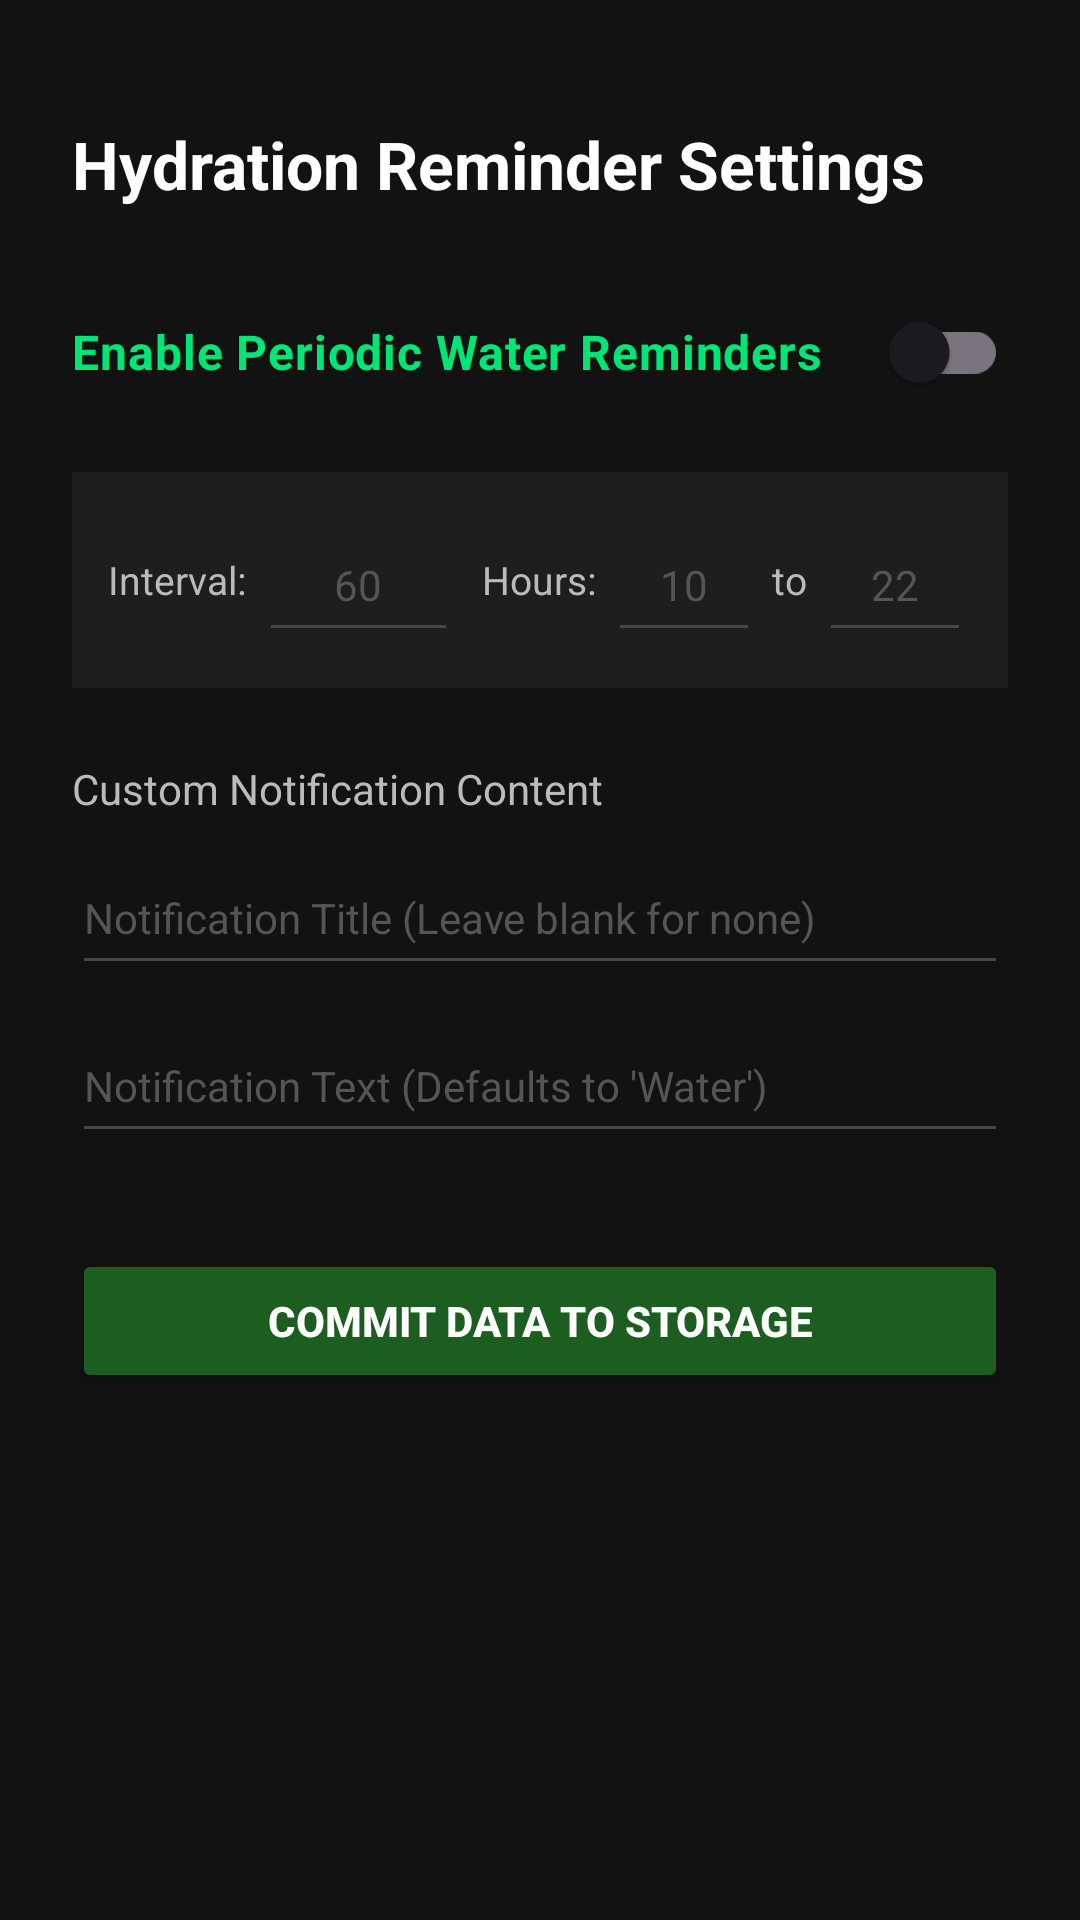

Reconstruct the res/layout file that produces this screen, plus the resources it refers to.
<!-- AndroidManifest.xml: application theme Theme.App_Blocker -->
<!-- res/layout/activity_water_settings.xml -->
<?xml version="1.0" encoding="utf-8"?>
<ScrollView xmlns:android="http://schemas.android.com/apk/res/android"
    android:layout_width="match_parent"
    android:layout_height="match_parent"
    android:background="#121212"
    android:fillViewport="true">

    <LinearLayout
        android:layout_width="match_parent"
        android:layout_height="wrap_content"
        android:orientation="vertical"
        android:padding="24dp">

        <TextView
            android:layout_width="wrap_content"
            android:layout_height="wrap_content"
            android:layout_marginTop="16dp"
            android:text="Hydration Reminder Settings"
            android:textColor="#FFFFFF"
            android:textSize="22sp"
            android:textStyle="bold" />

        <com.google.android.material.switchmaterial.SwitchMaterial
            android:id="@+id/waterReminderSwitch"
            android:layout_width="match_parent"
            android:layout_height="wrap_content"
            android:layout_marginTop="24dp"
            android:text="Enable Periodic Water Reminders"
            android:textColor="#00E676"
            android:textSize="16sp"
            android:textStyle="bold" />

        
        <LinearLayout
            android:layout_width="match_parent"
            android:layout_height="wrap_content"
            android:layout_marginTop="16dp"
            android:orientation="horizontal"
            android:gravity="center_vertical"
            android:background="#1E1E1E"
            android:padding="12dp">

            <LinearLayout
                android:layout_width="0dp"
                android:layout_height="wrap_content"
                android:layout_weight="1"
                android:orientation="horizontal"
                android:gravity="center_vertical">

                <TextView
                    android:layout_width="wrap_content"
                    android:layout_height="wrap_content"
                    android:text="Interval:"
                    android:textColor="#BBBBBB"
                    android:textSize="13sp" />

                <EditText
                    android:id="@+id/waterIntervalInput"
                    android:layout_width="match_parent"
                    android:layout_height="wrap_content"
                    android:layout_marginStart="4dp"
                    android:hint="60"
                    android:textColorHint="#555555"
                    android:textColor="#FFFFFF"
                    android:inputType="number"
                    android:gravity="center"
                    android:textSize="14sp"
                    android:minHeight="48dp" />
            </LinearLayout>

            <LinearLayout
                android:layout_width="0dp"
                android:layout_height="wrap_content"
                android:layout_weight="1.4"
                android:orientation="horizontal"
                android:gravity="center_vertical"
                android:layout_marginStart="8dp">

                <TextView
                    android:layout_width="wrap_content"
                    android:layout_height="wrap_content"
                    android:text="Hours:"
                    android:textColor="#BBBBBB"
                    android:textSize="13sp" />

                <EditText
                    android:id="@+id/waterStartHourInput"
                    android:layout_width="0dp"
                    android:layout_height="wrap_content"
                    android:layout_weight="1"
                    android:layout_marginStart="4dp"
                    android:hint="10"
                    android:textColorHint="#555555"
                    android:textColor="#FFFFFF"
                    android:inputType="number"
                    android:gravity="center"
                    android:textSize="14sp"
                    android:minHeight="48dp" />

                <TextView
                    android:layout_width="wrap_content"
                    android:layout_height="wrap_content"
                    android:text="to"
                    android:textColor="#BBBBBB"
                    android:layout_marginLeft="4dp"
                    android:layout_marginRight="4dp"
                    android:textSize="13sp" />

                <EditText
                    android:id="@+id/waterEndHourInput"
                    android:layout_width="0dp"
                    android:layout_height="wrap_content"
                    android:layout_weight="1"
                    android:hint="22"
                    android:textColorHint="#555555"
                    android:textColor="#FFFFFF"
                    android:inputType="number"
                    android:gravity="center"
                    android:textSize="14sp"
                    android:minHeight="48dp" />
            </LinearLayout>
        </LinearLayout>

        
        <TextView
            android:layout_width="wrap_content"
            android:layout_height="wrap_content"
            android:layout_marginTop="24dp"
            android:text="Custom Notification Content"
            android:textColor="#BBBBBB"
            android:textSize="14sp" />

        <EditText
            android:id="@+id/waterTitleInput"
            android:layout_width="match_parent"
            android:layout_height="wrap_content"
            android:layout_marginTop="8dp"
            android:hint="Notification Title (Leave blank for none)"
            android:textColorHint="#555555"
            android:textColor="#FFFFFF"
            android:textSize="14sp"
            android:minHeight="48dp" />

        <EditText
            android:id="@+id/waterTextInput"
            android:layout_width="match_parent"
            android:layout_height="wrap_content"
            android:layout_marginTop="8dp"
            android:hint="Notification Text (Defaults to 'Water')"
            android:textColorHint="#555555"
            android:textColor="#FFFFFF"
            android:textSize="14sp"
            android:minHeight="48dp" />

        
        <Button
            android:id="@+id/btnCommitStorage"
            android:layout_width="match_parent"
            android:layout_height="wrap_content"
            android:layout_marginTop="32dp"
            android:backgroundTint="#1B5E20"
            android:text="Commit Data to Storage"
            android:textColor="#FFFFFF"
            android:textSize="14sp"
            android:textStyle="bold" />

    </LinearLayout>
</ScrollView>
<!-- resources referenced by this layout -->
<resources>
  <style name="Theme.App_Blocker" parent="Base.Theme.App_Blocker" />
  <style name="Base.Theme.App_Blocker" parent="Theme.Material3.DayNight.NoActionBar">
          
          <item name="android:statusBarColor">#121212</item>
          <item name="android:navigationBarColor">#121212</item>
      </style>
</resources>
